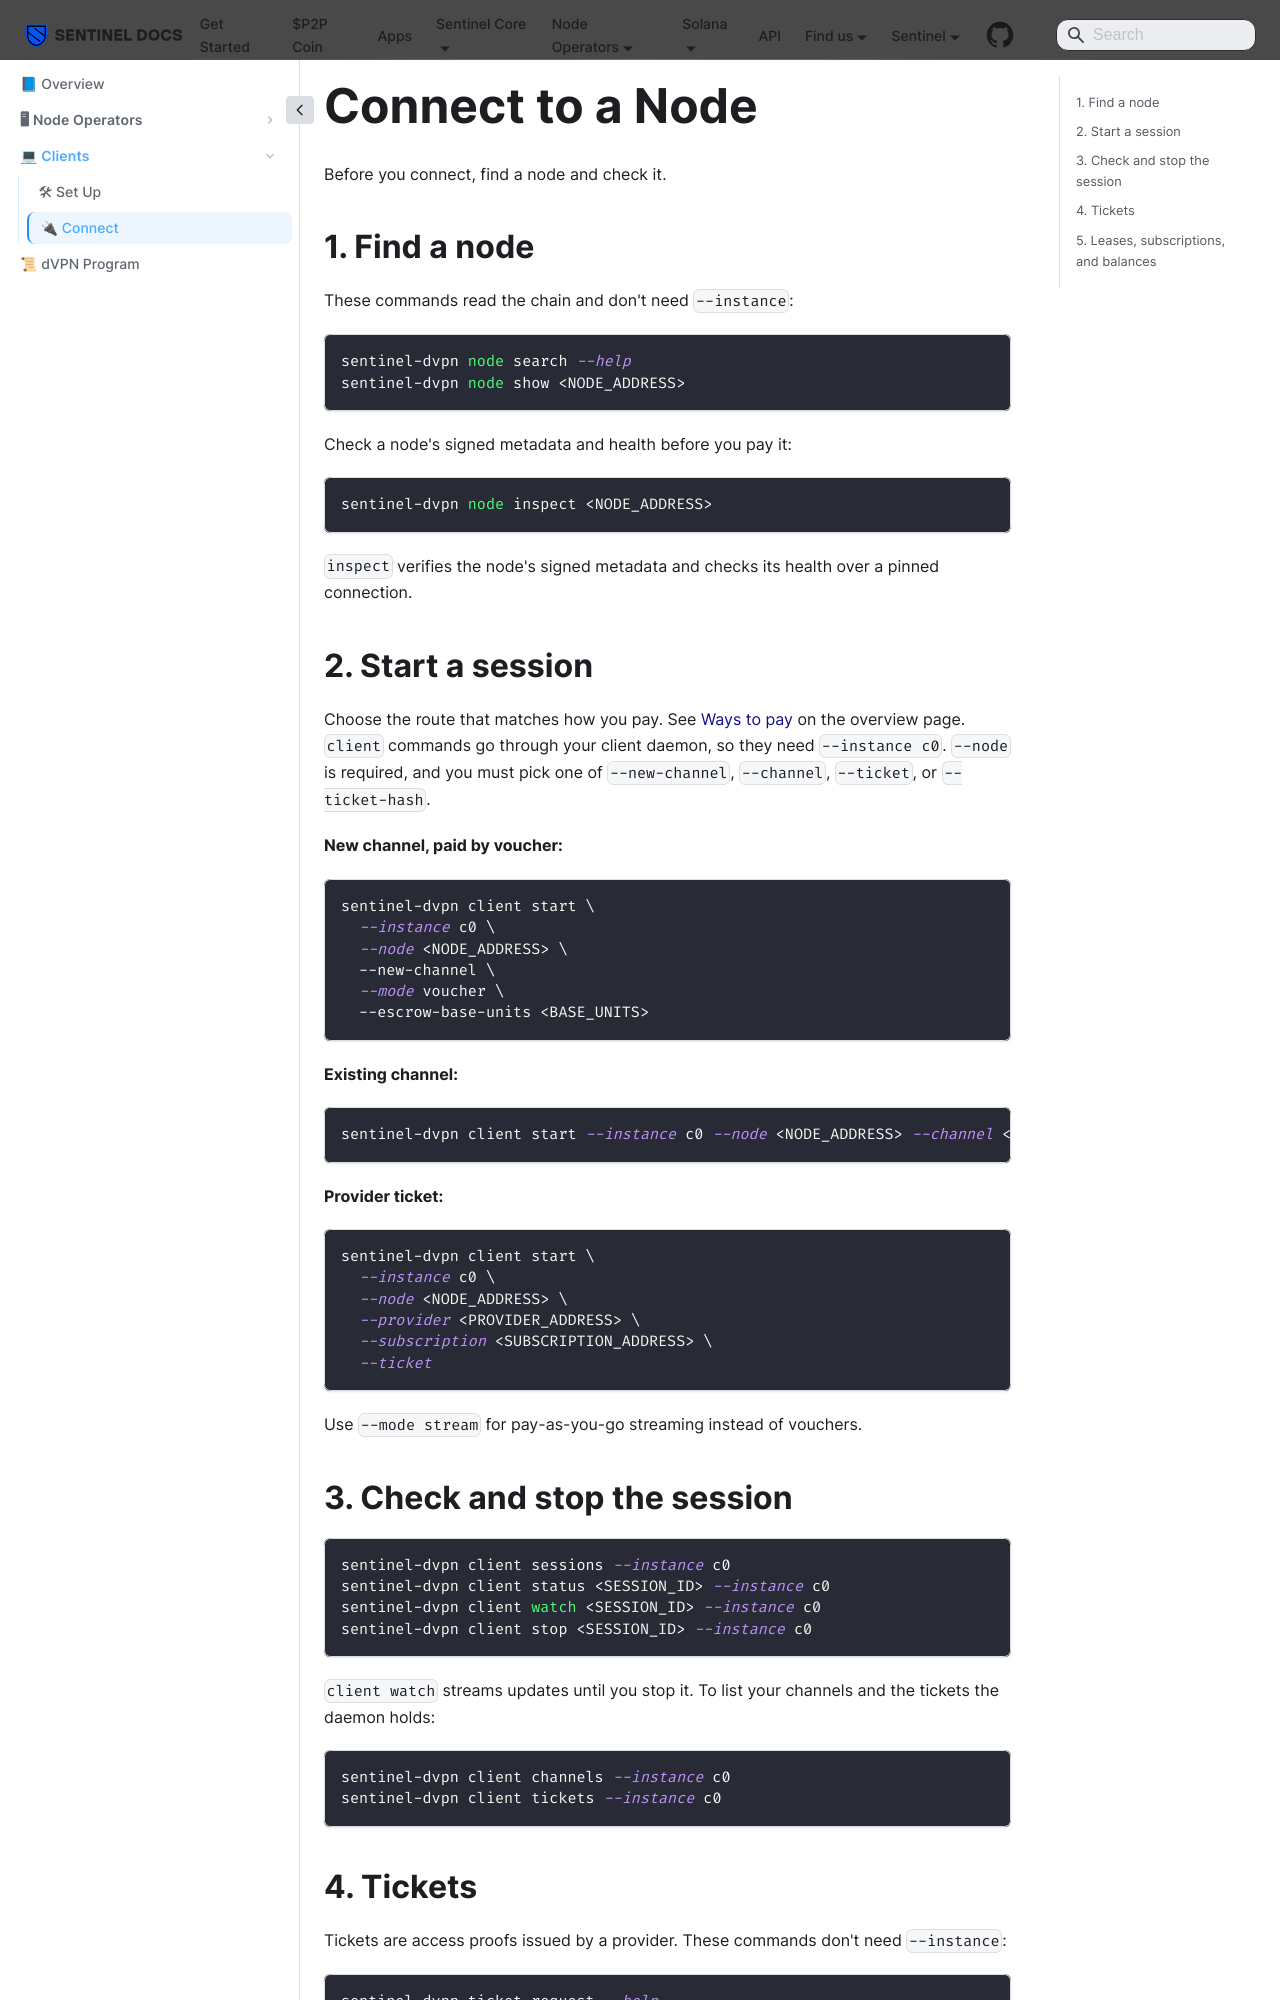

repository: sentinel-official/docs · page: solana/clients/connect.html · generator: docusaurus

---
title: Connect to a Node
sidebar_label: "🔌 Connect"
sidebar_position: 3
---

# Connect to a Node

Before you connect, find a node and check it.

## 1. Find a node

These commands read the chain and don't need `--instance`:

```bash
sentinel-dvpn node search --help
sentinel-dvpn node show <NODE_ADDRESS>
```

Check a node's signed metadata and health before you pay it:

```bash
sentinel-dvpn node inspect <NODE_ADDRESS>
```

`inspect` verifies the node's signed metadata and checks its health over a pinned connection.

## 2. Start a session

Choose the route that matches how you pay. See [Ways to pay](/solana/clients#ways-to-pay) on the overview page. `client` commands go through your client daemon, so they need `--instance c0`. `--node` is required, and you must pick one of `--new-channel`, `--channel`, `--ticket`, or `--ticket-hash`.

**New channel, paid by voucher:**

```bash
sentinel-dvpn client start \
  --instance c0 \
  --node <NODE_ADDRESS> \
  --new-channel \
  --mode voucher \
  --escrow-base-units <BASE_UNITS>
```

**Existing channel:**

```bash
sentinel-dvpn client start --instance c0 --node <NODE_ADDRESS> --channel <CHANNEL_ADDRESS>
```

**Provider ticket:**

```bash
sentinel-dvpn client start \
  --instance c0 \
  --node <NODE_ADDRESS> \
  --provider <PROVIDER_ADDRESS> \
  --subscription <SUBSCRIPTION_ADDRESS> \
  --ticket
```

Use `--mode stream` for pay-as-you-go streaming instead of vouchers.
